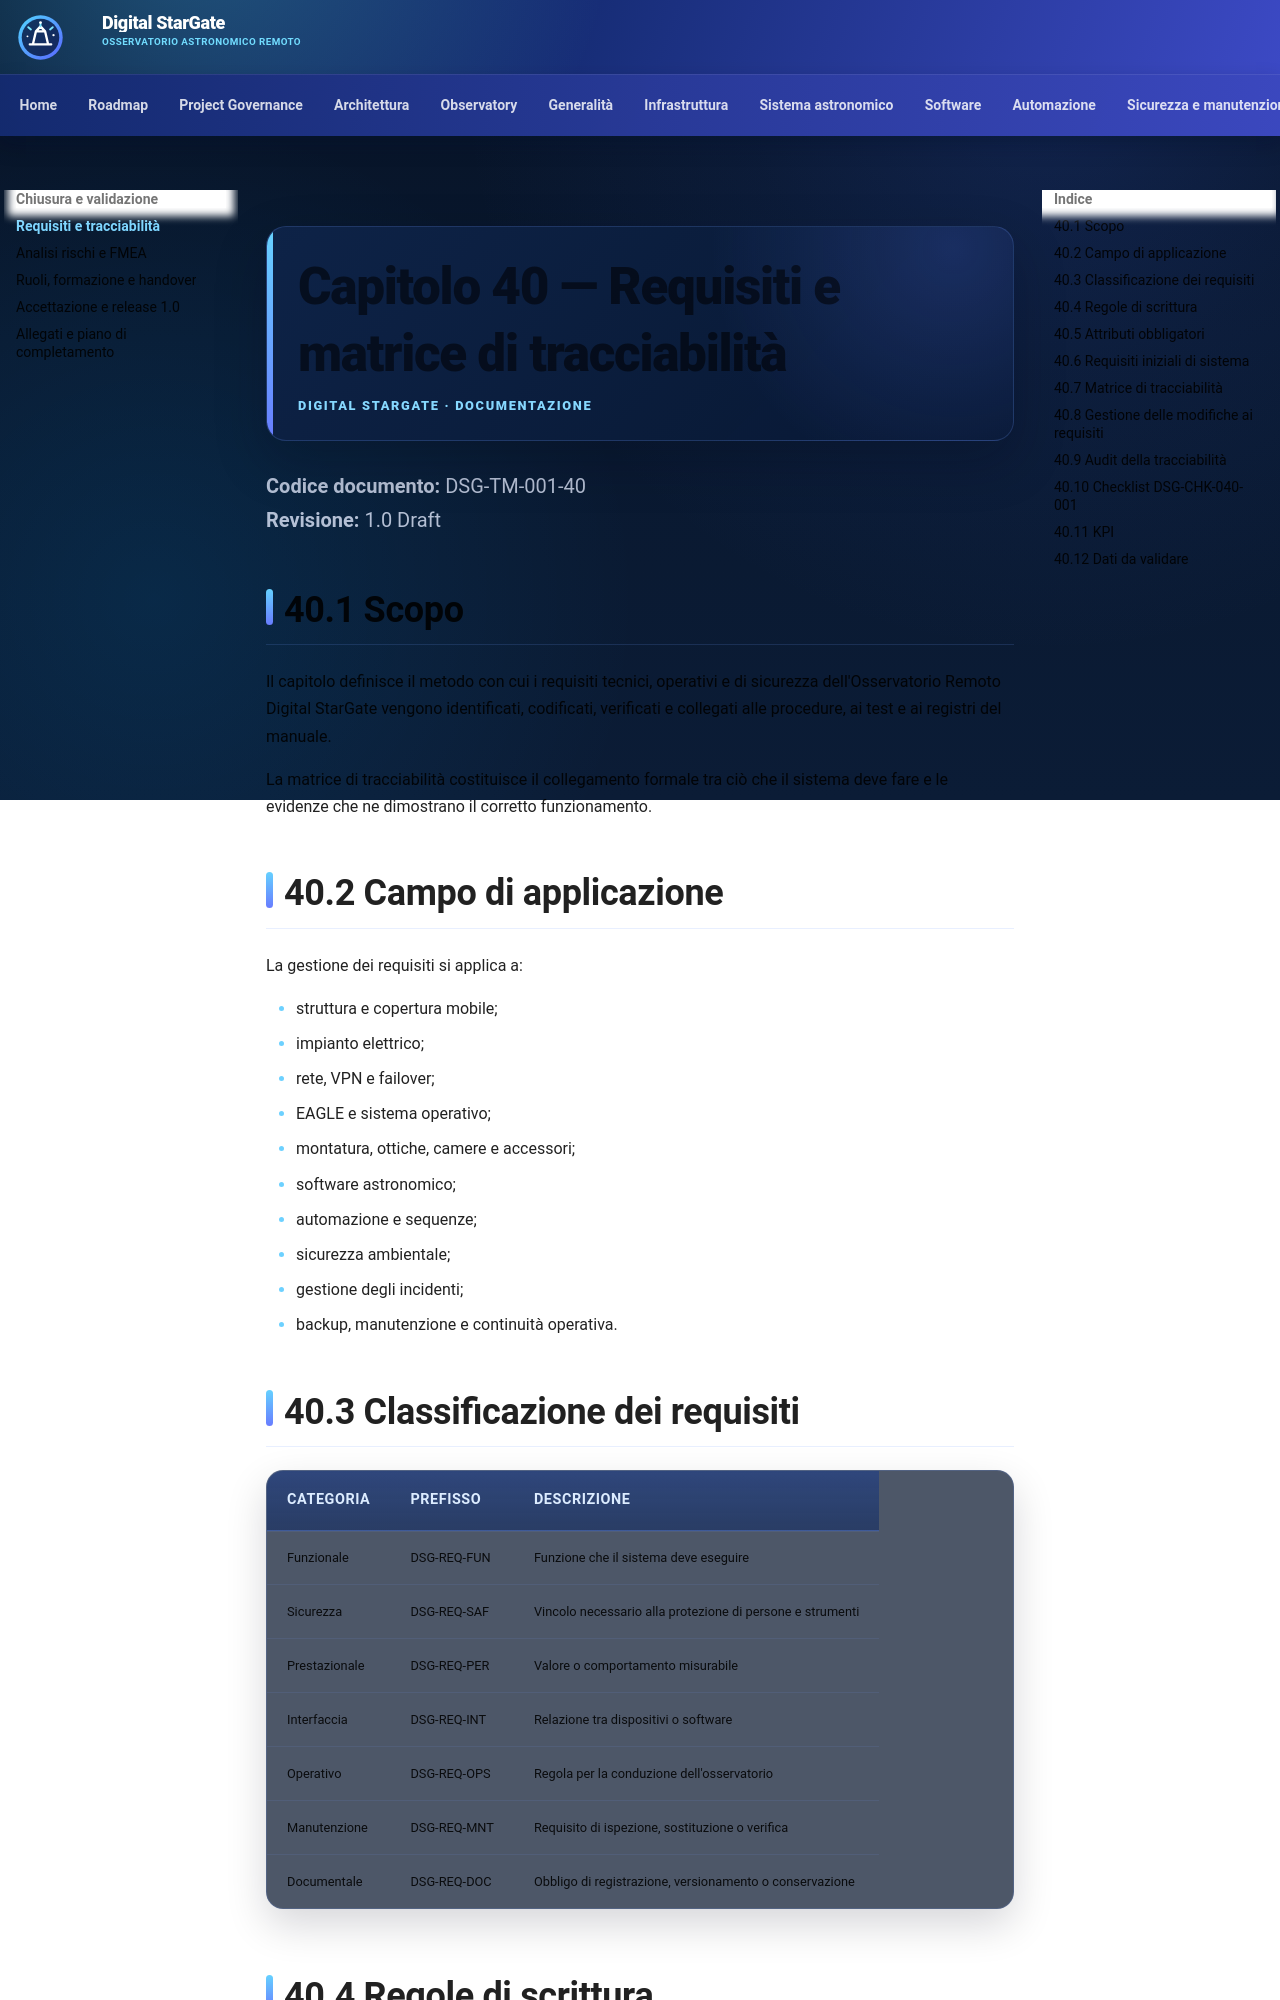

repository: maininimassimo-bit/digital-stargate-manual · page: chapters/40-requisiti-tracciabilita/index.html · generator: mkdocs

# Capitolo 40 — Requisiti e matrice di tracciabilità

**Codice documento:** DSG-TM-001-40  
**Revisione:** 1.0 Draft

## 40.1 Scopo

Il capitolo definisce il metodo con cui i requisiti tecnici, operativi e di sicurezza dell'Osservatorio Remoto Digital StarGate vengono identificati, codificati, verificati e collegati alle procedure, ai test e ai registri del manuale.

La matrice di tracciabilità costituisce il collegamento formale tra ciò che il sistema deve fare e le evidenze che ne dimostrano il corretto funzionamento.

## 40.2 Campo di applicazione

La gestione dei requisiti si applica a:

- struttura e copertura mobile;
- impianto elettrico;
- rete, VPN e failover;
- EAGLE e sistema operativo;
- montatura, ottiche, camere e accessori;
- software astronomico;
- automazione e sequenze;
- sicurezza ambientale;
- gestione degli incidenti;
- backup, manutenzione e continuità operativa.

## 40.3 Classificazione dei requisiti

| Categoria | Prefisso | Descrizione |
|---|---|---|
| Funzionale | DSG-REQ-FUN | Funzione che il sistema deve eseguire |
| Sicurezza | DSG-REQ-SAF | Vincolo necessario alla protezione di persone e strumenti |
| Prestazionale | DSG-REQ-PER | Valore o comportamento misurabile |
| Interfaccia | DSG-REQ-INT | Relazione tra dispositivi o software |
| Operativo | DSG-REQ-OPS | Regola per la conduzione dell'osservatorio |
| Manutenzione | DSG-REQ-MNT | Requisito di ispezione, sostituzione o verifica |
| Documentale | DSG-REQ-DOC | Obbligo di registrazione, versionamento o conservazione |
